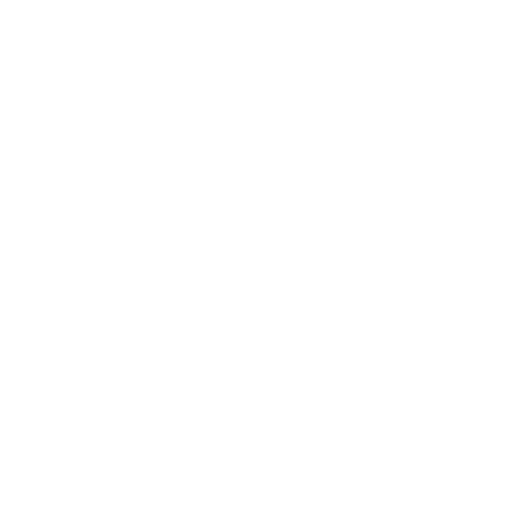
t = 0.00 s
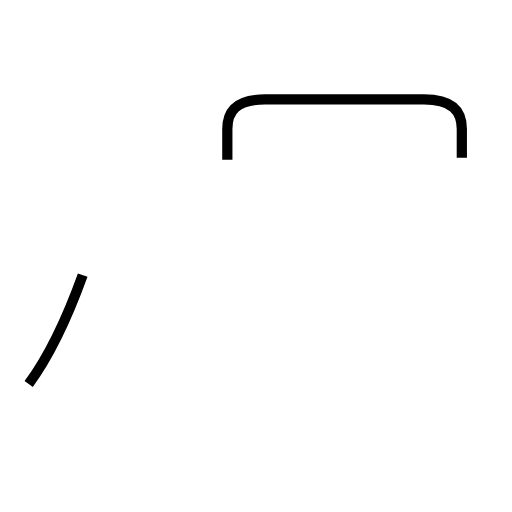
t = 1.32 s
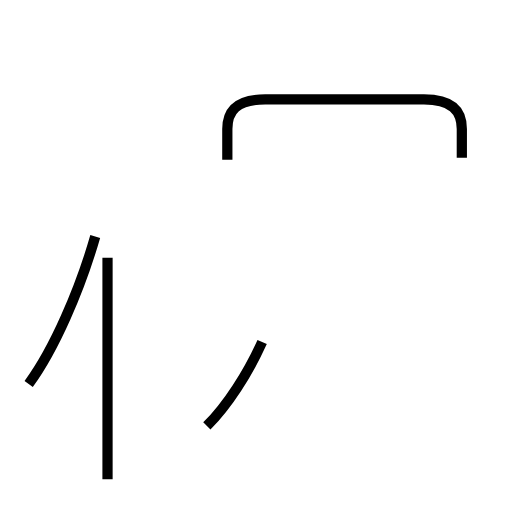
t = 2.38 s
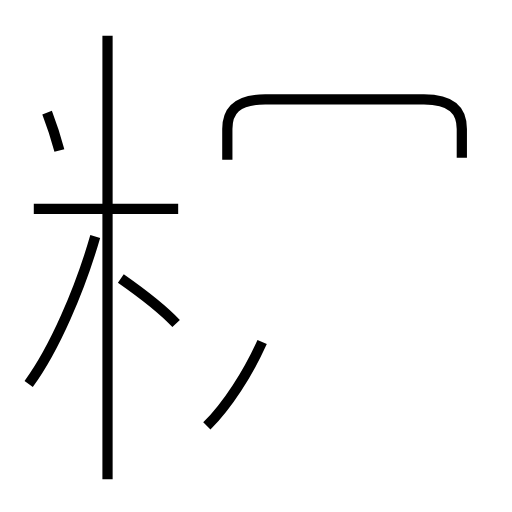
t = 3.78 s
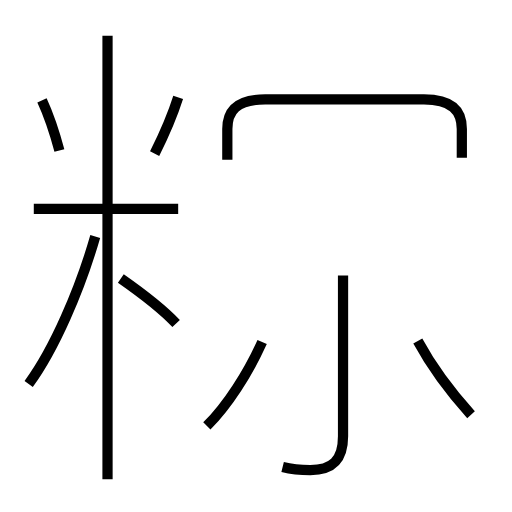
t = 4.98 s
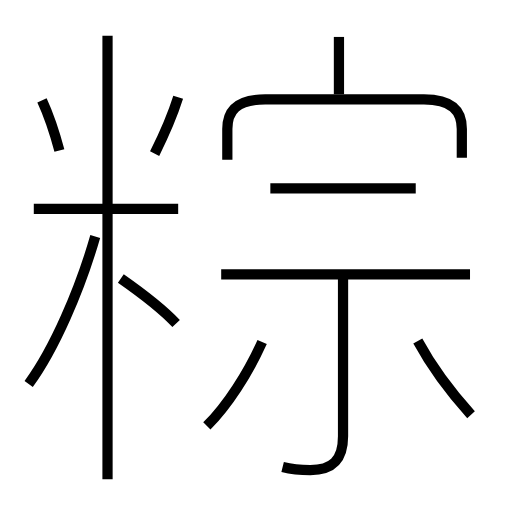
t = 6.30 s

The animated SVG that drew these frames (rendered in a browser with its animation timeline set to each time). Animation: 13 SMIL elements (animate=13); one cycle of 6.30 s.

<?xml version='1.0' encoding='utf-8'?>
<svg viewBox="0.0 -6.0 50.0 50.0" version="1.1" xmlns="http://www.w3.org/2000/svg"><rect x="-1000" y="-1000" width="2000" height="2000" stroke="white" fill="white" /><g style="fill:none;stroke:#000000;stroke-width:1"><path d="M 45.1 -28.6 L 45.1 -31.4 C 45.1 -33.2 44.1 -34.3 41.4 -34.3 L 25.9 -34.3 C 23.1 -34.3 22.2 -33.2 22.2 -31.4 L 22.2 -28.4 " transform="translate(0.0 38.0)" stroke-dasharray="32.096946111520985" stroke-dashoffset="32.096946111520985"><animate attributeName="stroke-dashoffset" from="32.096946111520985" to="0" dur="0.9629083833456296s" begin="0s" fill="freeze" /></path><path d="M 2.8 -6.5 C 5.3 -9.9 7.8 -15.7 9.3 -20.9 " transform="translate(0.0 38.0)" stroke-dasharray="15.86758313471604" stroke-dashoffset="15.86758313471604"><animate attributeName="stroke-dashoffset" from="15.86758313471604" to="0" dur="0.4760274940414812s" begin="0.9629083833456296s" fill="freeze" /></path><path d="M 20.2 -2.4 C 22.2 -4.4 24.2 -7.5 25.6 -10.6 " transform="translate(0.0 38.0)" stroke-dasharray="9.866494493861437" stroke-dashoffset="9.866494493861437"><animate attributeName="stroke-dashoffset" from="9.866494493861437" to="0" dur="0.2959948348158431s" begin="1.4389358773871108s" fill="freeze" /></path><path d="M 10.5 2.8 L 10.5 -40.5 " transform="translate(0.0 38.0)" stroke-dasharray="43.3" stroke-dashoffset="43.3"><animate attributeName="stroke-dashoffset" from="43.3" to="0" dur="1.299s" begin="1.7349307122029538s" fill="freeze" /></path><path d="M 17.2 -12.4 C 15.7 -14.0 13.8 -15.4 11.8 -16.8 " transform="translate(0.0 38.0)" stroke-dasharray="6.97816314340095" stroke-dashoffset="6.97816314340095"><animate attributeName="stroke-dashoffset" from="6.97816314340095" to="0" dur="0.2093448943020285s" begin="3.0339307122029537s" fill="freeze" /></path><path d="M 17.4 -23.6 L 3.3 -23.6 " transform="translate(0.0 38.0)" stroke-dasharray="14.099999999999998" stroke-dashoffset="14.099999999999998"><animate attributeName="stroke-dashoffset" from="14.099999999999998" to="0" dur="0.42299999999999993s" begin="3.2432756065049824s" fill="freeze" /></path><path d="M 5.8 -29.3 C 5.4 -30.8 4.7 -32.9 4.1 -34.2 " transform="translate(0.0 38.0)" stroke-dasharray="5.191549498829911" stroke-dashoffset="5.191549498829911"><animate attributeName="stroke-dashoffset" from="5.191549498829911" to="0" dur="0.15574648496489732s" begin="3.6662756065049824s" fill="freeze" /></path><path d="M 27.6 1.6 C 28.4 1.8 29.3 1.9 30.3 1.9 C 32.4 1.9 33.5 1.0 33.5 -1.4 L 33.5 -17.1 " transform="translate(0.0 38.0)" stroke-dasharray="23.73923509482052" stroke-dashoffset="23.73923509482052"><animate attributeName="stroke-dashoffset" from="23.73923509482052" to="0" dur="0.7121770528446155s" begin="3.8220220914698797s" fill="freeze" /></path><path d="M 46.0 -3.5 C 44.2 -5.5 42.1 -8.3 40.8 -10.7 " transform="translate(0.0 38.0)" stroke-dasharray="8.899446882799532" stroke-dashoffset="8.899446882799532"><animate attributeName="stroke-dashoffset" from="8.899446882799532" to="0" dur="0.26698340648398594s" begin="4.5341991443144956s" fill="freeze" /></path><path d="M 15.1 -29.0 C 15.8 -30.4 16.8 -32.6 17.4 -34.5 " transform="translate(0.0 38.0)" stroke-dasharray="5.967015712762052" stroke-dashoffset="5.967015712762052"><animate attributeName="stroke-dashoffset" from="5.967015712762052" to="0" dur="0.17901047138286155s" begin="4.801182550798481s" fill="freeze" /></path><path d="M 45.9 -17.2 L 21.6 -17.2 " transform="translate(0.0 38.0)" stroke-dasharray="24.299999999999997" stroke-dashoffset="24.299999999999997"><animate attributeName="stroke-dashoffset" from="24.299999999999997" to="0" dur="0.7289999999999999s" begin="4.980193022181343s" fill="freeze" /></path><path d="M 40.6 -25.6 L 26.4 -25.6 " transform="translate(0.0 38.0)" stroke-dasharray="14.200000000000003" stroke-dashoffset="14.200000000000003"><animate attributeName="stroke-dashoffset" from="14.200000000000003" to="0" dur="0.42600000000000005s" begin="5.709193022181343s" fill="freeze" /></path><path d="M 33.1 -34.8 L 33.1 -40.4" transform="translate(0.0 38.0)" stroke-dasharray="5.600000000000001" stroke-dashoffset="5.600000000000001"><animate attributeName="stroke-dashoffset" from="5.600000000000001" to="0" dur="0.16800000000000004s" begin="6.135193022181343s" fill="freeze" /></path></g></svg>
